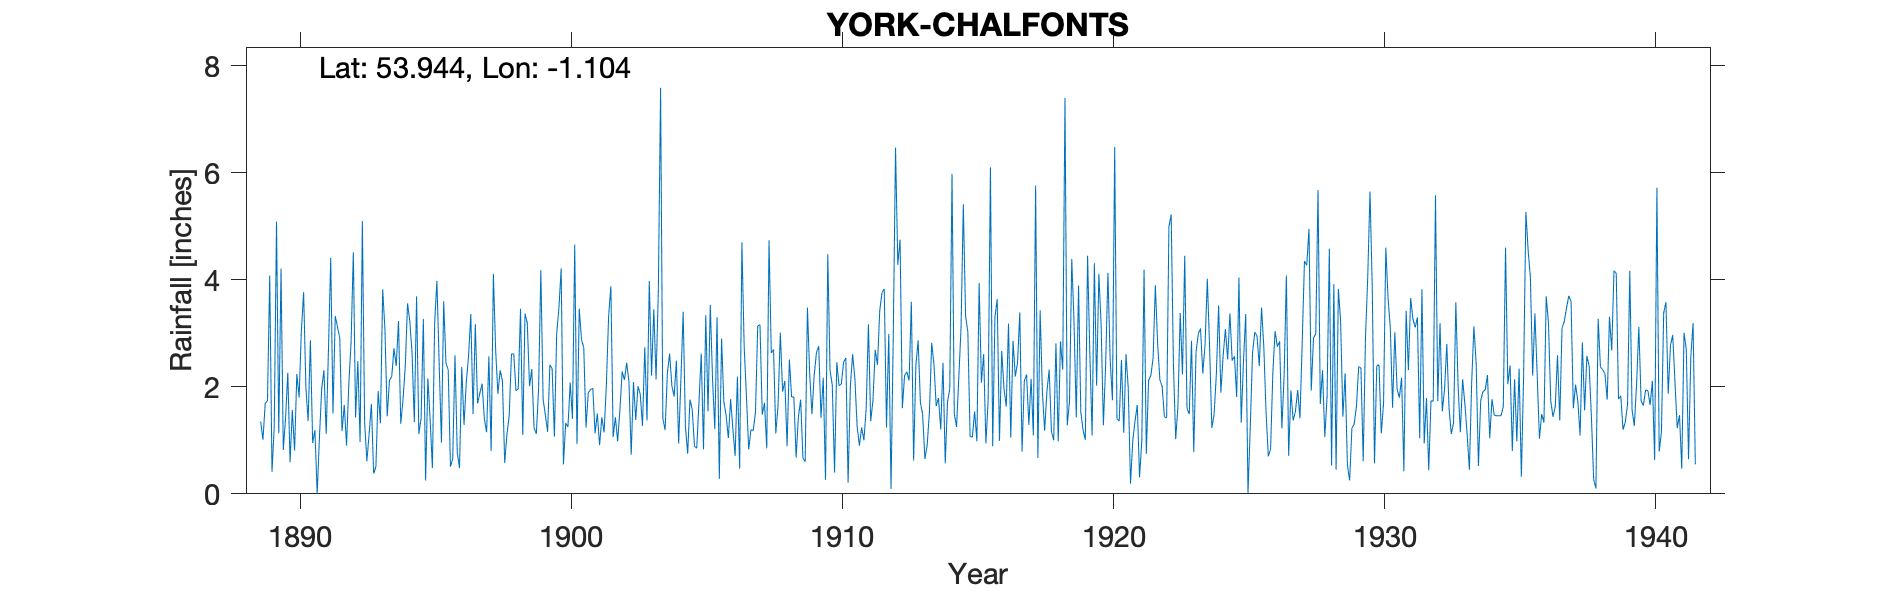

The data file committed next to this chart (first rows):
YORK - MOUNT VILLAS/CHALFONTS, , , , , , , , , , , , , , , , , , , , , , , 
Grid ref, SE589501, Long, -1.104, Lat, 53.94, Elevation, 70, ft, , , , , , , , , , , , , , , 
Station no, 3323, , , , , , , , , , , , , , , , , , , , , , 
, 1889, 1890, 1891, 1892, 1893, 1894, 1895, 1896, 1897, 1898, 1899, 1900, 1901, 1902, 1903, 1904, 1905, 1906, 1907, 1908, 1909, 1910, 1911
January, 1.35, 2.26, 1.19, 1.17, 1.12, 2.39, 3.27, 0.51, 1.69, 0.58, 2.33, 3.47, 1.24, 1.06, 1.86, 2.25, 0.89, 2.90, 0.83, 1.13, 0.67, 2.31, 1.26
February, 1.01, 0.59, 0.00, 1.66, 1.68, 3.23, 0.25, 0.66, 1.88, 1.11, 1.23, 4.21, 1.89, 1.43, 1.27, 2.62, 0.85, 1.72, 1.20, 1.66, 0.60, 2.03, 0.90
March, 1.69, 1.57, 1.05, 0.90, 0.38, 1.31, 2.16, 2.59, 2.06, 1.46, 1.12, 0.55, 1.95, 0.98, 2.74, 2.02, 1.72, 1.47, 1.18, 3.01, 3.48, 0.40, 1.24
April, 1.74, 0.81, 1.96, 2.05, 0.51, 1.76, 1.39, 0.78, 1.40, 2.61, 1.95, 1.32, 1.97, 1.57, 1.37, 1.82, 2.62, 1.04, 1.52, 1.91, 2.24, 2.46, 1.00
May, 4.08, 2.24, 2.31, 2.82, 1.92, 2.38, 0.48, 0.48, 1.15, 2.62, 4.18, 1.25, 1.13, 2.29, 3.98, 2.49, 0.83, 1.77, 3.14, 2.11, 1.49, 2.02, 1.59
June, 0.41, 1.80, 1.12, 4.51, 1.32, 3.56, 3.19, 2.37, 2.57, 1.93, 1.77, 2.08, 1.50, 2.13, 2.21, 0.94, 3.34, 1.21, 3.16, 0.89, 2.22, 2.05, 3.17
July, 1.26, 3.05, 2.70, 1.43, 3.82, 3.23, 3.98, 1.29, 0.80, 1.96, 1.47, 1.40, 0.91, 2.45, 3.45, 2.15, 1.54, 0.71, 1.48, 2.51, 2.64, 2.46, 1.36
August, 5.09, 3.77, 4.41, 2.48, 3.07, 2.63, 2.43, 2.09, 4.11, 3.46, 1.16, 4.66, 1.43, 2.09, 2.14, 3.40, 3.53, 2.19, 1.70, 1.81, 2.76, 2.54, 1.74
September, 1.13, 1.99, 1.50, 0.97, 1.45, 1.34, 0.96, 2.57, 2.68, 1.10, 2.41, 0.93, 1.15, 0.73, 3.78, 1.25, 2.14, 0.47, 0.85, 1.81, 1.42, 0.21, 2.69
October, 4.21, 1.36, 3.32, 5.10, 2.12, 3.69, 3.60, 3.36, 1.87, 3.37, 2.34, 3.46, 2.03, 2.09, 7.59, 0.75, 1.21, 4.70, 4.74, 0.68, 2.17, 2.01, 2.41
November, 0.82, 2.87, 3.12, 1.34, 2.19, 1.12, 2.45, 1.49, 2.31, 3.19, 1.07, 2.88, 3.32, 1.38, 1.41, 1.76, 3.30, 2.75, 2.63, 1.44, 0.26, 2.61, 3.42
December, 1.41, 0.95, 2.91, 0.61, 2.72, 1.41, 2.31, 3.17, 2.11, 2.01, 2.99, 2.73, 3.88, 2.01, 1.19, 1.58, 0.28, 1.83, 2.70, 1.76, 4.48, 2.15, 3.76
Total, 24.20, 23.26, 25.59, 25.04, 22.30, 28.05, 26.47, 21.36, 24.63, 25.40, 24.02, 28.94, 22.40, 20.21, 32.99, 23.03, 22.25, 22.76, 25.13, 20.72, 24.43, 23.25, 24.54
TYRain_1880-1889_10_pt2/099, , , , , , , , , , , , , , , , , , , , , , , 
TYRain_1890-1899_16_pt1/111, , , , , , , , , , , , , , , , , , , , , , , 
TYRain_1900-1909_21_pt1/226, , , , , , , , , , , , , , , , , , , , , , , 
TYRain_1910-1919_20_pt1/099, , , , , , , , , , , , , , , , , , , , , , , 
TYRain_1920-1930_23_pt1/025, , , , , , , , , , , , , , , , , , , , , , , 
TYRain_1931-1940_19_pt1/163, , , , , , , , , , , , , , , , , , , , , , , 
TYRain_1941-1950_22_pt1/029, , , , , , , , , , , , , , , , , , , , , , , 
# The 1921 total has been retained - the…, , , , , , , , , , , , , , , , , , , , , , , 
# The 1939 total has been reduced by 0.0…, , , , , , , , , , , , , , , , , , , , , , , 
# The January 1940 figure is identified …, , , , , , , , , , , , , , , , , , , , , , , 
#, , , , , , , , , , , , , , , , , , , , , , , 
# The rain gauge was originally at Mount…, , , , , , , , , , , , , , , , , , , , , , , 
# Mount Villas is on the corner of Tadca…, , , , , , , , , , , , , , , , , , , , , , , 
# Chalfonts (now demolished) was three h…, , , , , , , , , , , , , , , , , , , , , , , 
# The original rain gauge was replaced b…, , , , , , , , , , , , , , , , , , , , , , , 
